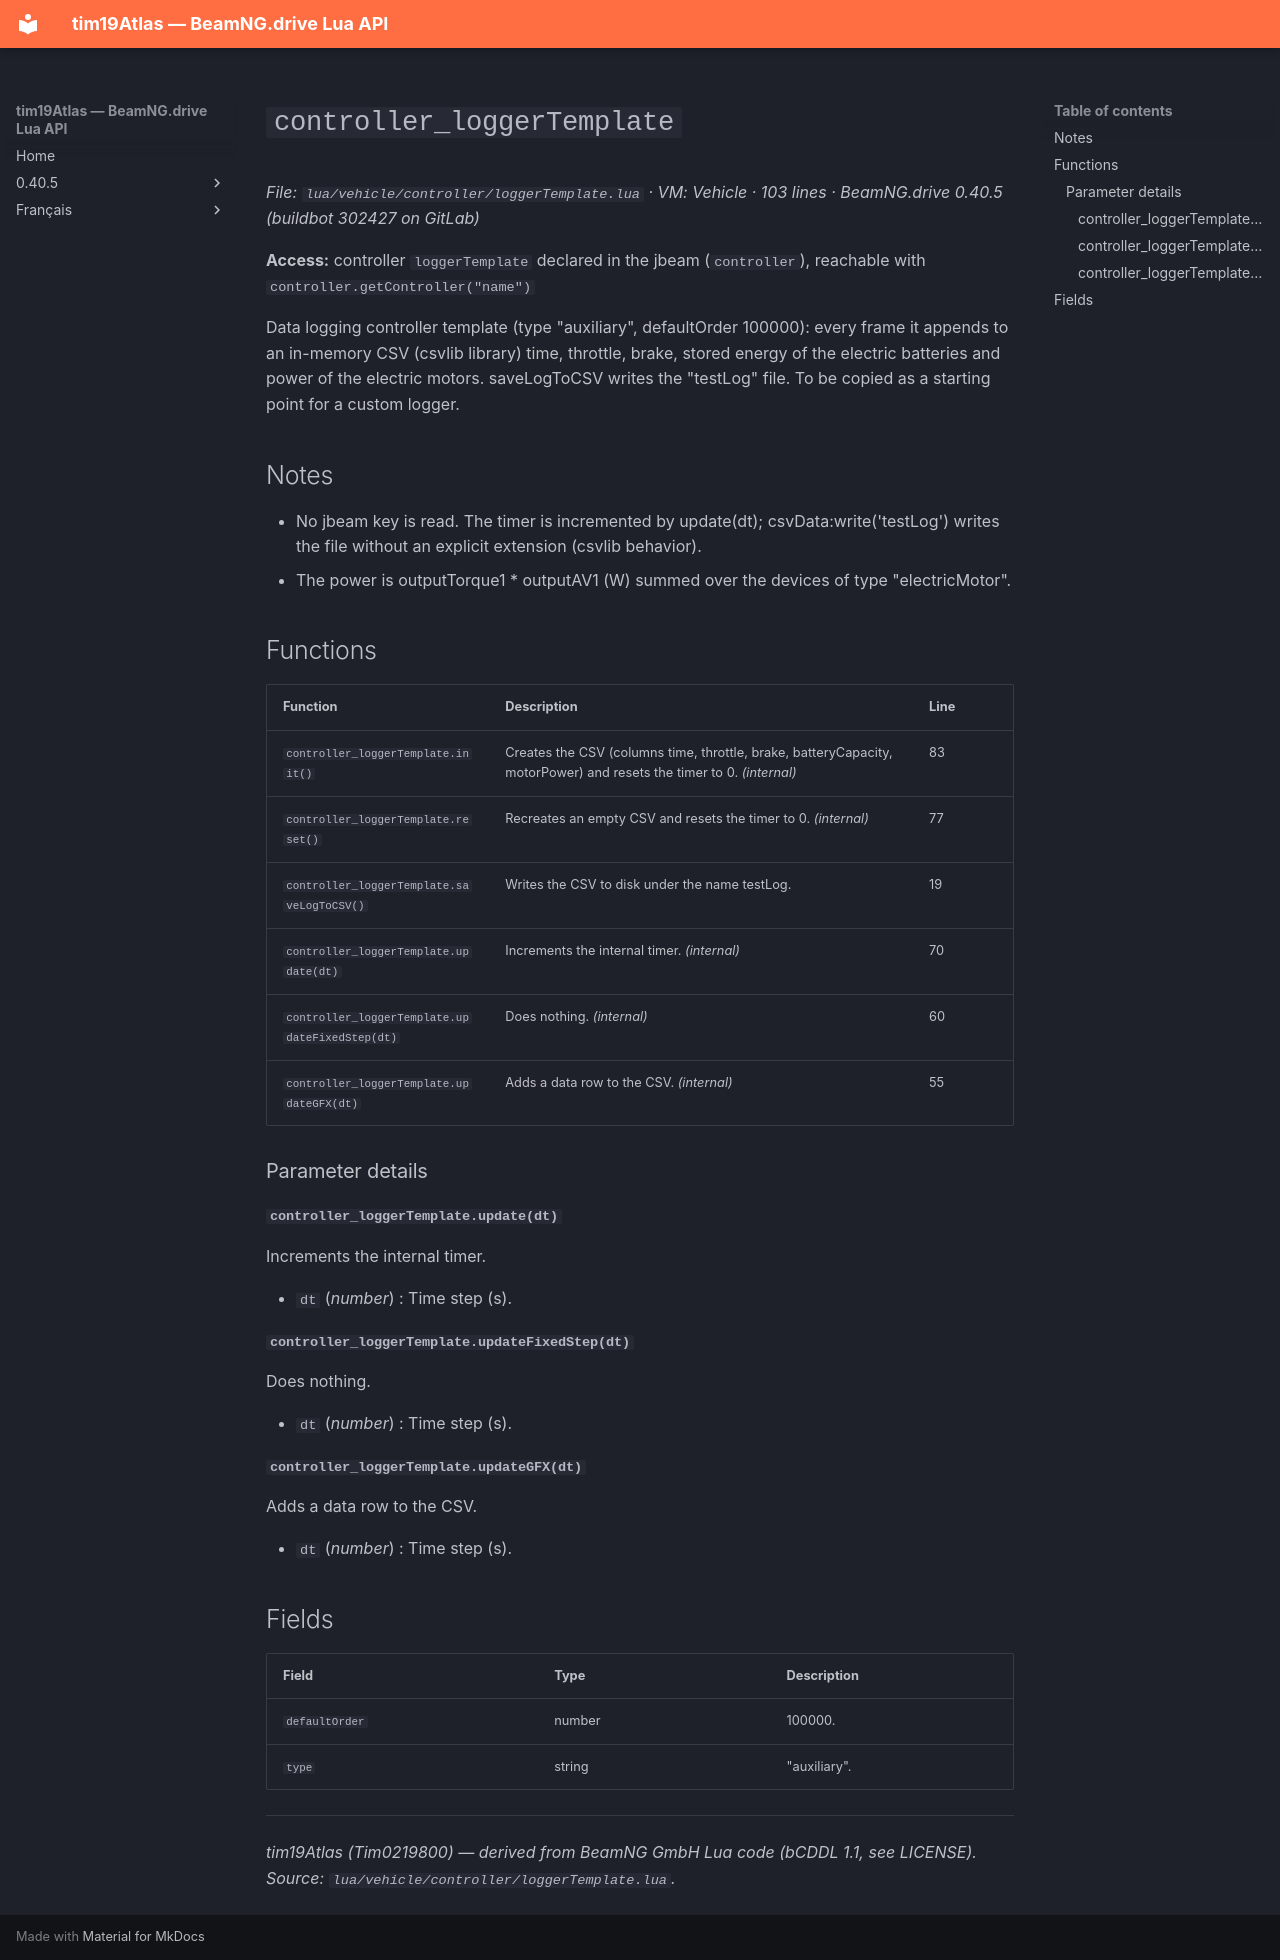

repository: Tim0219800/beamng-lua-atlas · page: 0.40.5/vehicle/controller/loggerTemplate.html · generator: mkdocs

# `controller_loggerTemplate`

*File: `lua/vehicle/controller/loggerTemplate.lua` · VM: Vehicle · 103 lines · BeamNG.drive 0.40.5 (buildbot 302427 on GitLab)*

**Access:** controller `loggerTemplate` declared in the jbeam (`controller`), reachable with `controller.getController("name")`

Data logging controller template (type "auxiliary", defaultOrder 100000): every frame it appends to an in-memory CSV (csvlib library) time, throttle, brake, stored energy of the electric batteries and power of the electric motors. saveLogToCSV writes the "testLog" file. To be copied as a starting point for a custom logger.

## Notes

- No jbeam key is read. The timer is incremented by update(dt); csvData:write('testLog') writes the file without an explicit extension (csvlib behavior).
- The power is outputTorque1 * outputAV1 (W) summed over the devices of type "electricMotor".

## Functions

| Function | Description | Line |
|---|---|---|
| `controller_loggerTemplate.init()` | Creates the CSV (columns time, throttle, brake, batteryCapacity, motorPower) and resets the timer to 0. *(internal)* | 83 |
| `controller_loggerTemplate.reset()` | Recreates an empty CSV and resets the timer to 0. *(internal)* | 77 |
| `controller_loggerTemplate.saveLogToCSV()` | Writes the CSV to disk under the name testLog. | 19 |
| `controller_loggerTemplate.update(dt)` | Increments the internal timer. *(internal)* | 70 |
| `controller_loggerTemplate.updateFixedStep(dt)` | Does nothing. *(internal)* | 60 |
| `controller_loggerTemplate.updateGFX(dt)` | Adds a data row to the CSV. *(internal)* | 55 |

### Parameter details

#### `controller_loggerTemplate.update(dt)`

Increments the internal timer.

- `dt` (*number*) : Time step (s).

#### `controller_loggerTemplate.updateFixedStep(dt)`

Does nothing.

- `dt` (*number*) : Time step (s).

#### `controller_loggerTemplate.updateGFX(dt)`

Adds a data row to the CSV.

- `dt` (*number*) : Time step (s).

## Fields

| Field | Type | Description |
|---|---|---|
| `defaultOrder` | number | 100000. |
| `type` | string | "auxiliary". |

---
*tim19Atlas (Tim0219800) — derived from BeamNG GmbH Lua code (bCDDL 1.1, see LICENSE). Source: `lua/vehicle/controller/loggerTemplate.lua`.*
